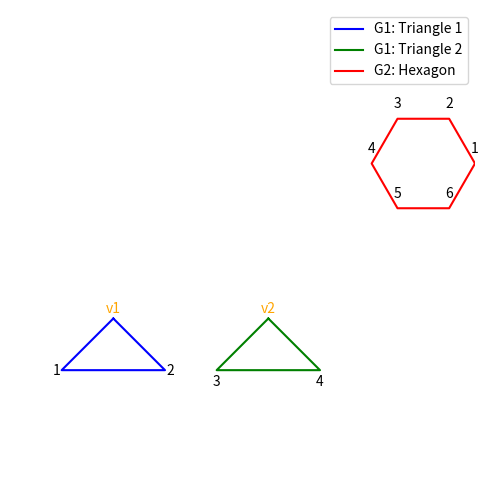

This figure's Python source:
import matplotlib.pyplot as plt
import numpy as np

# Create figure and axis
fig, ax = plt.subplots(figsize=(6, 6))

# Draw G1 (two unconnected triangles)
# First triangle
triangle1 = np.array([[0, 1], [-1, 0], [1, 0], [0, 1]])
ax.plot(triangle1[:, 0], triangle1[:, 1], 'b-', label='G1: Triangle 1')
ax.text(0, 1.1, 'v1', ha='center', color='orange', fontsize=10)
ax.text(-1.1, -0.1, '1', ha='center', fontsize=10)
ax.text(1.1, -0.1, '2', ha='center', fontsize=10)

# Second triangle
triangle2 = np.array([[3, 1], [2, 0], [4, 0], [3, 1]])
ax.plot(triangle2[:, 0], triangle2[:, 1], 'g-', label='G1: Triangle 2')
ax.text(3, 1.1, 'v2', ha='center', color='orange', fontsize=10)
ax.text(2, -0.3, '3', ha='center', fontsize=10)
ax.text(4, -0.3, '4', ha='center', fontsize=10)

# Draw G2 (hexagon)
hexagon = np.array([[6 + np.cos(i * np.pi / 3), 4 + np.sin(i * np.pi / 3)] for i in range(7)])
ax.plot(hexagon[:, 0], hexagon[:, 1], 'r-', label='G2: Hexagon')
for i in range(6):
    ax.text(hexagon[i, 0], hexagon[i, 1] + 0.2, str(i + 1), ha='center', fontsize=10)

# Formatting
ax.set_xlim(-2, 7)
ax.set_ylim(-1, 6)
ax.set_aspect('equal', adjustable='datalim')
ax.legend()
ax.axis('off')

# Save as vector file
plt.savefig("graph_example.svg", format="svg")
plt.show()
